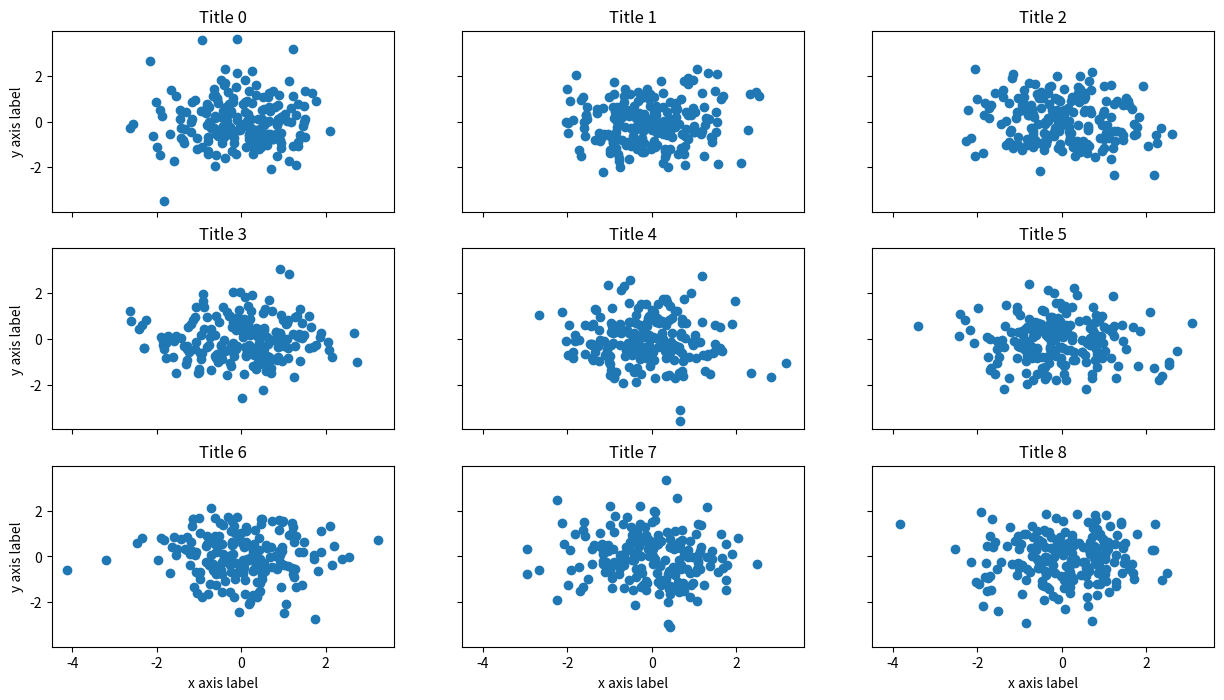

Generate this figure with matplotlib: (Note: this script raises an exception after producing the figure.)
import random
import matplotlib.pyplot as plt
import numpy as np

fig, axs = plt.subplots(3,3, figsize=(15, 8), sharex=True, sharey=True)

for i, ax in enumerate(axs.flat):
    ax.scatter(*np.random.normal(size=(2,200)))
    ax.set_title(f'Title {i}')

# set labels
plt.setp(axs[-1, :], xlabel='x axis label')
plt.setp(axs[:, 0], ylabel='y axis label')


fig, axs = plt.subplots(4,1, figsize=(15, 8), sharex=True, sharey=True)
plt.setp(axs[0], ylabel='susceptible')
plt.setp(axs[1], ylabel='infected')
plt.setp(axs[2], ylabel='recovered')
plt.setp(axs[3], ylabel='dead')

ax[3].plot(x, y)

plt.show()